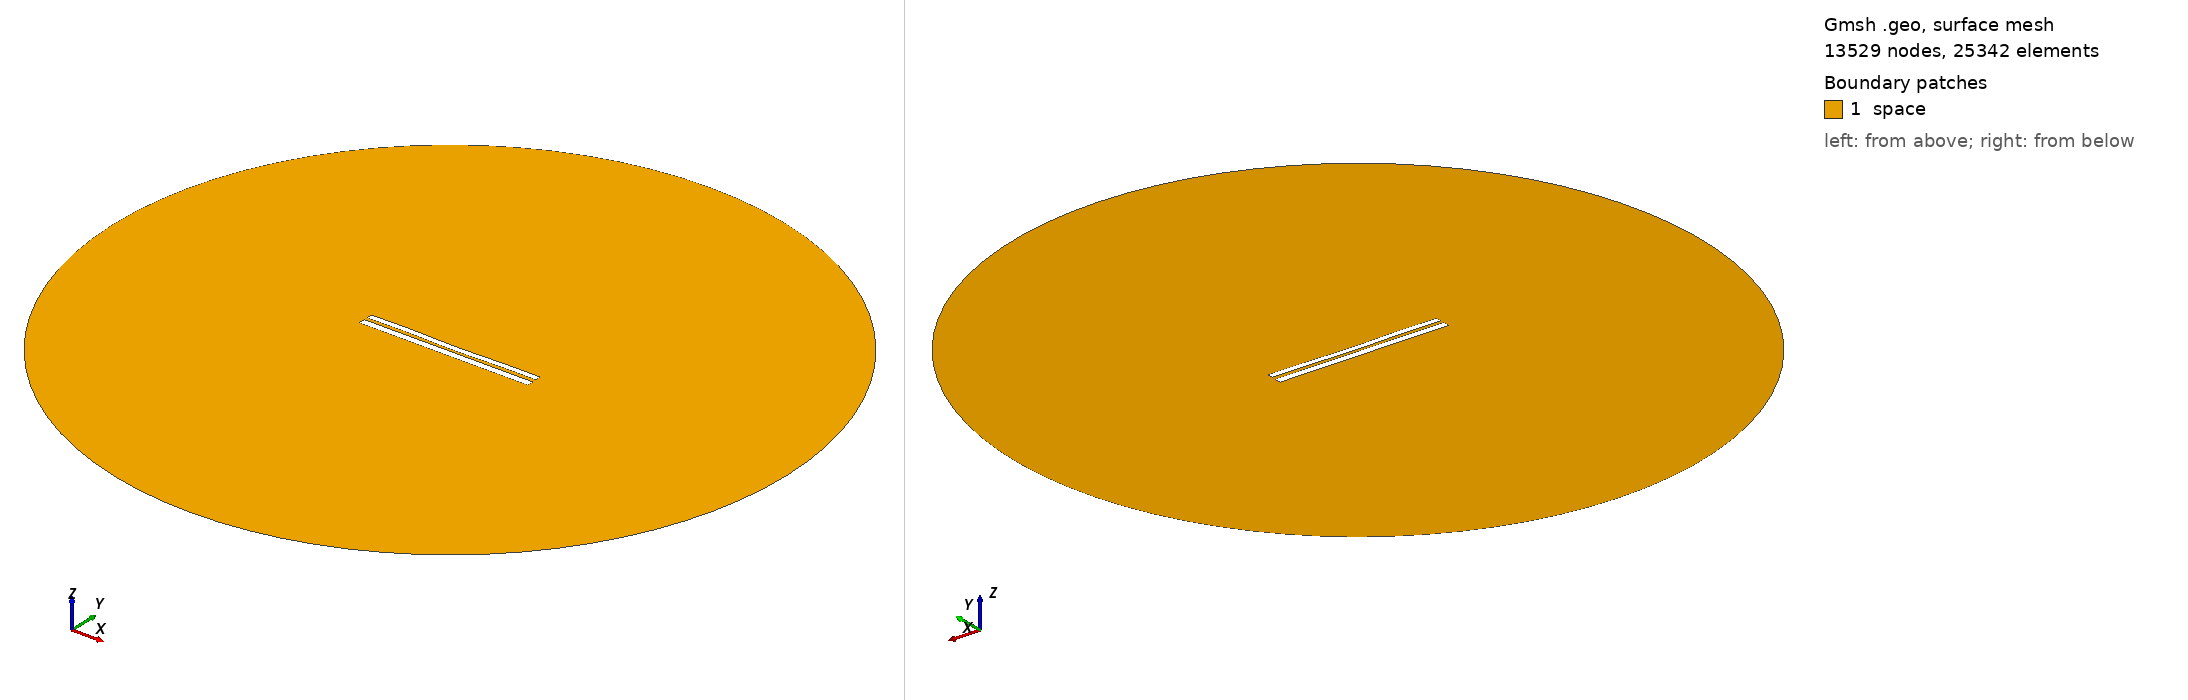

Gmsh geometry script, surface-meshed: 13529 nodes, 25342 surface elements. Boundary patches (legend numbers): 1 space. Left view from above one corner, right view from below the opposite corner. Legend entries are the model's physical surfaces. The drawing asked Gmsh for element sizes between 1% and 20% of the model's largest extent; the script's own settings can give other sizes.

=== 7270.geo (drawn) ===
//---------------------------------------
// Geometry kernel
//---------------------------------------

SetFactory("OpenCASCADE");



//---------------------------------------
// Parameters of the geometry
//---------------------------------------

// Overetch of the upper plate
overetch = 0.25;

// Distance between the plates
distance = 1.75;

// Discretization over the x axis (for the deformation)
nx = 50; 

// Length of the plate
L = 100 - overetch; 

// Number of modes
n = 4; 

// 1st mode coefficient
coeff(1) = 0.07499999999999998;
beta(1) = 0.596864 * 3.1415926535 / L;

// 2nd mode coefficient
coeff(2) = -0.15;
beta(2) = 1.49418 * 3.1415926535 / L;

// 3rd mode coefficient
coeff(3) = 0.07499999999999998;
beta(3) = 2.50025 * 3.1415926535 / L;

// 4th mode coefficient
coeff(4) = 0.15;
beta(4) = 3.49999 * 3.1415926535 / L;



//---------------------------------------
// Upper plate (deformed rectangle)
//---------------------------------------

// Coordiantes of the upper plate
xmin = -50;
xmax = 50 - overetch;

// Height of the upper plate
yheight = 4 - 2 * overetch;

// Indexes of the points
UpperID[] = {};
LowerID[] = {};
LeftID[] = {};
RightID[] = {};

// Point index
p = 1;

// Horizontal edges
For i In {1:nx}
    x = xmin + (i-1)*(xmax - xmin)/(nx-1);

    y_bottom = distance / 2 + overetch;
    For j In {1:n}
        C = (Cosh(beta(j)*L) + Cos(beta(j)*L)) / (Sinh(beta(j)*L) + Sin(beta(j)*L));
        y_bottom  = y_bottom + coeff(j) * (Cosh(beta(j)*(x+50)) - Cos(beta(j)*(x+50)) - C * (Sinh(beta(j)*(x+50)) - Sin(beta(j)*(x+50))));
    EndFor

    y_top = y_bottom + yheight;

    Point(p) = {x, y_top, 0, 1.0};
    UpperID[i] = p;
    p = p + 1;

    Point(p) = {x, y_bottom, 0, 1.0};
    LowerID[i] = p;
    p = p + 1;
EndFor

// Create point lists
UpperPts[] = {}; LowerPts[] = {};
For i In {1:nx}
  UpperPts[] += {UpperID[i]};
  LowerPts[] += {LowerID[i]};
EndFor

// Build splines
Spline(1) = {UpperPts[]};
Spline(2) = {LowerPts[]};
Line(3) = {LowerPts[nx-1], UpperPts[nx-1]};
Line(4) = {LowerPts[0], UpperPts[0]};

// Build the plane surface
Curve Loop(1) = {2, 3, -1, -4};
Plane Surface(1) = {1};



//---------------------------------------
// Lower plate (rectangle)
//---------------------------------------

// Vertices
Point(1001) = {-50, -1, 0, 1.0};
Point(1002) = { 50, -1, 0, 1.0};
Point(1003) = { 50,  -5, 0, 1.0};
Point(1004) = {-50,  -5, 0, 1.0};

// Edges
Line(5) = {1001, 1002};
Line(6) = {1002, 1003};
Line(7) = {1003, 1004};
Line(8) = {1004, 1001};

// Plane surface
Line Loop(2) = {5, 6, 7, 8};
Plane Surface(2) = {2}; 



//---------------------------------------
// Outer (fictious) boundary
//---------------------------------------

// Points
Point(1005) = {0, 0, 0};       // Center
Point(1006) = {200, 0, 0};     // Start point
Point(1007) = {0, 200, 0};     // 90 degrees
Point(1008) = {-200, 0, 0};    // 180 degrees
Point(1009) = {0, -200, 0};    // 270 degrees

// Circle arcs (each needs start, center, end)
Circle(9) = {1006, 1005, 1007};
Circle(10) = {1007, 1005, 1008};
Circle(11) = {1008, 1005, 1009};
Circle(12) = {1009, 1005, 1006};

// Plane surface for the entire domain
Curve Loop(3) = {9, 10, 11, 12};
Surface(3) = {3};

// Subtract the plates from the whole domain to obtain the actual domain where we want to solve the equations
BooleanDifference{ Surface{3}; Delete; }{ Surface{1}; Surface{2}; Delete; }




//---------------------------------------
// Transfinite Lines/Curves
//---------------------------------------

// Set the number of points on the boundaries
r = 7;

// Plates
Transfinite Curve {1, 2} = 50*r Using Progression 1;
Transfinite Curve {3, 4} = 2*r Using Progression 1;
Transfinite Line {5, 7} = 50*r Using Progression 1;
Transfinite Line {6, 8} = 2*r Using Progression 1;

// Outer boundary
Transfinite Line {9, 10, 11, 12} = 20 Using Progression 1;



//---------------------------------------
// Physical groups
//---------------------------------------                

// Physical curves (boundaries)
Physical Line("force_segment", 10) = {2};
Physical Line("upper_plate", 11) = {1, 3, 4};
Physical Line("lower_plate", 12) = {5, 6, 7, 8};
Physical Line("boundary", 20) = {9, 10, 11, 12};

// Physical Surfaces
Physical Surface("space", 30) = {3};



//---------------------------------------
// 6. Generate the Mesh
//---------------------------------------

// 2D mesh generation
Mesh 2;
